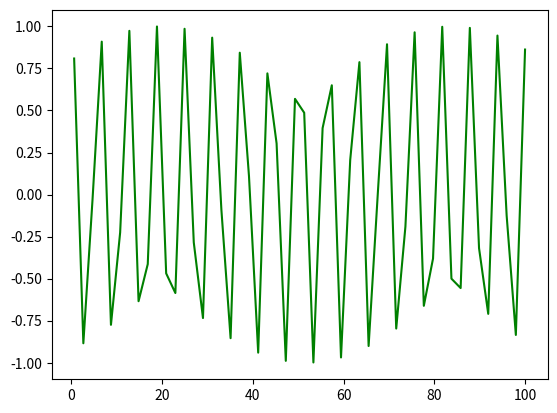

Recreate this plot in Python.
import numpy as np
import matplotlib as mpl
import matplotlib.pyplot as plt


def visualise():
    x = np.linspace(0.2*np.pi, 100)
    y = np.cos(x)
    fig, ax = plt.subplots()
    ax.plot(x, y, color="green")
    fig.savefig("figure.png")
    plt.show()

visualise()
